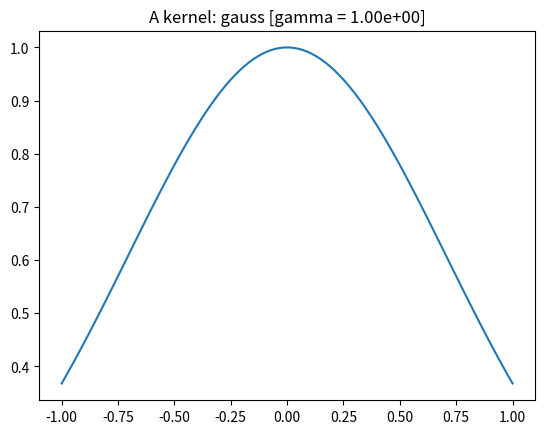

Python code for this plot:
#!/usr/bin/env python3

from abc import ABC, abstractmethod
from scipy.spatial import distance_matrix
import numpy as np
import matplotlib.pyplot as plt

# Abstract kernel
class Kernel(ABC):
    @abstractmethod    
    def __init__(self):
        super().__init__()
    
    @abstractmethod
    def eval(self, x, y):
        pass

    def eval_prod(self, x, y, v, batch_size=100):
        N = x.shape[0]
        num_batches = int(np.ceil(N / batch_size))
        mat_vec_prod = np.zeros((N, 1)) 
        for idx in range(num_batches):
            idx_begin = idx * batch_size
            idx_end = (idx + 1) * batch_size
            A = self.eval(x[idx_begin:idx_end, :], y)
            mat_vec_prod[idx_begin:idx_end] = A @ v
        return mat_vec_prod

    @abstractmethod
    def diagonal(self, X):
        pass

    @abstractmethod
    def __str__(self):
        pass

    @abstractmethod
    def set_params(self, params):
        pass

# Abstract RBF
class RBF(Kernel):
    @abstractmethod    
    def __init__(self):
        super(RBF, self).__init__()
        
    def eval(self, x, y):
        return self.rbf(self.ep, distance_matrix(np.atleast_2d(x), np.atleast_2d(y)))

    def diagonal(self, X):
        return np.ones(X.shape[0]) * self.rbf(self.ep, 0)
    
    def __str__(self):
     return self.name + ' [gamma = %2.2e]' % self.ep   

    def set_params(self, par):
        self.ep = par

# Implementation of concrete RBFs
class Gaussian(RBF):
    def __init__(self, ep=1):
        self.ep = ep
        self.name = 'gauss'
        self.rbf = lambda ep, r: np.exp(-(ep * r) ** 2)

class GaussianTanh(RBF):
    def __init__(self, ep=1):
        self.ep = ep
        self.name = 'gauss_tanh'
        self.rbf = lambda ep, r: np.exp(-(ep * np.tanh(r)) ** 2)

class IMQ(RBF):
    def __init__(self, ep=1):
        self.ep = ep
        self.name = 'imq'
        self.rbf = lambda ep, r: 1. / np.sqrt(1 + (ep * r) ** 2)

class Matern(RBF):
    def __init__(self, ep=1, k=0):
        self.ep = ep
        if k == 0:
            self.name = 'mat0'
            self.rbf = lambda ep, r : np.exp(-ep * r)
        elif k == -1:
            self.name = 'derivative kernel ob quadratic matern'
            self.rbf = lambda ep, r: np.exp(-r) * (r**2 - (2 * 1 + 3) * r + 1 ** 2 + 2 * 1)
        elif k == 1:
            self.name = 'mat1'
            self.rbf = lambda ep, r: np.exp(-ep * r) * (1 + ep * r)
        elif k == 2:
            self.name = 'mat2'
            self.rbf = lambda ep, r: np.exp(-ep * r) * (3 + 3 * ep * r + 1 * (ep * r) ** 2)
        elif k == 3:
            self.name = 'mat3'
            self.rbf = lambda ep, r: np.exp(-ep * r) * (15 + 15 * ep * r + 6 * (ep * r) ** 2 + 1 * (ep * r) ** 3)
        elif k == 4:
            self.name = 'mat4'
            self.rbf = lambda ep, r: np.exp(-ep * r) * (105 + 105 * ep * r + 45 * (ep * r) ** 2 + 10 * (ep * r) ** 3 + 1 * (ep * r) ** 4)
        elif k == 5:
            self.name = 'mat5'
            self.rbf = lambda ep, r: np.exp(-ep * r) * (945 + 945 * ep * r + 420 * (ep * r) ** 2 + 105 * (ep * r) ** 3 + 15 * (ep * r) ** 4 + 1 * (ep * r) ** 5)
        elif k == 6:
            self.name = 'mat6'
            self.rbf = lambda ep, r: np.exp(-ep * r) * (10395 + 10395 * ep * r + 4725 * (ep * r) ** 2 + 1260 * (ep * r) ** 3 + 210 * (ep * r) ** 4 + 21 * (ep * r) ** 5 + 1 * (ep * r) ** 6)
        elif k == 7:
            self.name = 'mat7'
            self.rbf = lambda ep, r: np.exp(-ep * r) * (135135 + 135135 * ep * r + 62370 * (ep * r) ** 2 + 17325 * (ep * r) ** 3 + 3150 * (ep * r) ** 4 + 378 * (ep * r) ** 5 + 28 * (ep * r) ** 6 + 1 * (ep * r) ** 7)
        else:
            self.name = None
            self.rbf = None
            raise Exception('This Matern kernel is not implemented')

class Wendland(RBF):
    def __init__(self, ep=1, k=0, d=1):
        self.ep = ep
        self.name = 'wen_' + str(d) + '_' + str(k)
        l = int(np.floor(d / 2) + k + 1)
        if k == 0:
            p = lambda r: 1
        elif k == 1:
            p = lambda r: (l + 1) * r + 1
        elif k == 2:
            p = lambda r: (l + 3) * (l + 1) * r ** 2 + 3 * (l + 2) * r + 3
        elif k == 3:
            p = lambda r: (l + 5) * (l + 3) * (l + 1) * r ** 3 + (45 + 6 * l * (l + 6)) * r ** 2 + (15 * (l + 3)) * r + 15
        elif k == 4:
            p = lambda r: (l + 7) * (l + 5) * (l + 3) * (l + 1) * r ** 4 + (5 * (l + 4) * (21 + 2 * l * (8 + l))) * r ** 3 + (45 * (14 + l * (l + 8))) * r ** 2 + (105 * (l + 4)) * r + 105
        else:
            raise Exception('This Wendland kernel is not implemented')
        c = np.math.factorial(l + 2 * k) / np.math.factorial(l)
        e = l + k
        self.rbf = lambda ep, r: np.maximum(1 - ep * r, 0) ** e * p(ep * r) / c

class MQ(RBF):
    def __init__(self, ep=1, beta=1.5):
        self.ep = ep
        self.beta = beta
        assert beta != int(beta)

        self.name = 'mq'
        self.rbf = lambda ep, r: (1 + (ep * r) ** 2) ** self.beta
        self.m = max([0, np.ceil(self.beta)])

 # Polynomial kernels    
class Polynomial(Kernel):
    def __init__(self, a=0, p=1):
        self.a = a
        self.p = p
            
    def eval(self, x, y):
        return (np.atleast_2d(x) @ np.atleast_2d(y).transpose() + self.a) ** self.p
    
    def diagonal(self, X):
        return ((np.linalg.norm(X, axis=1)**2 + self.a) ** self.p) #[:, None]

    def __str__(self):
     return 'polynomial' + ' [a = %2.2e, p = %2.2e]' % (self.a, self.p)   

    def set_params(self, par):
        self.a = par[0]
        self.p = par[1]


# Polynomial kernels
class BrownianBridge(Kernel):
    def __init__(self):
        super().__init__()
        self.name = 'Brownian Bridge'

    def eval(self, x, y):
        return np.minimum(np.atleast_2d(x), np.transpose(np.atleast_2d(y))) - np.atleast_2d(x) * np.transpose(np.atleast_2d(y))
    
    def d1_eval(self, x, y):            # derivative wrt first argument

        x = np.atleast_2d(x)
        y = np.atleast_2d(y)

        array1 = (x <= y.T) * (1 - y.T)
        array2 = (x > y.T)  * (-y.T)


        return array1 + array2       # no clue why we need this minus here, does not appear in papers


    def diagonal(self, X):
        return X[:, 0] - X[:, 0] ** 2

    def __str__(self):
        return 'Brownian Bridge kernel'

    def set_params(self, par):
        pass


class weighted_basic_Matern(Kernel):
    # 1D kernel!!!

    def __init__(self):
        super().__init__()
        self.name = 'basic_Matern'

        self.base_kernel = Matern(ep=1, k=0)

        self.b_func = lambda x: x*(1-x)
        self.b_func1 = lambda x: 1-2*x

    def eval(self, x, y):
        return self.base_kernel.eval(x, y) * self.b_func(x) * self.b_func(y.T)

    
    def d1_eval(self, x, y):            # derivative wrt first argument

        x = np.atleast_2d(x)
        y = np.atleast_2d(y)


        # see 05.07.24\A2
        array1 = self.b_func1(x) * self.base_kernel.eval(x, y) * self.b_func(y.T)
        array2 = self.b_func(x) * np.sign(y.T-x) * np.exp(-np.abs(x-y.T)) * self.b_func(y.T)

        return array1 + array2
    
    def diagonal(self, X):
        return self.b_func(X)**2 * self.base_kernel.diagonal(X)

    def __str__(self):
        return 'Brownian Bridge kernel'

    def set_params(self, par):
        pass


class ConvBrownianBridge(Kernel):
    def __init__(self):
        super().__init__()
        self.name = 'Convolution Brownian Bridge'

    def eval(self, x, y):

        x = np.atleast_2d(x)
        z = np.atleast_2d(y)

        array1 = (x <= z.T) * (1/6 * x * (1-z.T) * (x**2 + z.T**2 - 2*z.T))
        array2 = (z.T <  x)  * (1/6 * (1-x) * z.T * (x**2 + z.T**2 - 2*x))


        return -(array1 + array2)       # no clue why we need this minus here, does not appear in papers

    def diagonal(self, X):
        return X[:, 0] - X[:, 0] ** 2

    def __str__(self):
        return 'Brownian Bridge kernel'

    def set_params(self, par):
        pass

class BrownianMotion(Kernel):
    def __init__(self):
        super().__init__()
        self.name = 'Brownian Motion'

    def eval(self, x, y):
        return np.minimum(np.atleast_2d(x), np.transpose(np.atleast_2d(y)))

    def diagonal(self, X):


        return X.reshape(-1)

    def __str__(self):
        return 'Brownian Motion kernel'

    def set_params(self, par):
        pass

# Convolution kernel for Wendland k=0 kernel max(0, 1-|x-y|) on [0,1]. For calculation see 11.02.23\A1.
class ConvKernelWendland(Kernel):
    def __init__(self):
        super().__init__()
        self.name = 'Convolution Kernel Wendland k=0'

        self.func_util = lambda x, y: 1/3 * (-x**3 + 3*x**2*y - 3*x**2 - 3*x*y**2 + 3*x*y + 3/2*x + y**3 - 3*y**2 + 3/2*y + 1)

    def eval(self, x, y):
        x = np.atleast_2d(x)
        y = np.atleast_2d(y)

        A1 = self.func_util(x, y.transpose())
        A2 = self.func_util(y, x.transpose()).transpose()

        # Calculate matrix of logicals to check where x < y
        diff = x - y.transpose()
        M = diff <= 0

        return A1 * M + A2 * ~M

    def diagonal(self, X):
        return 1/3 + X[:, 0] - X[:, 0] ** 2

    def __str__(self):
        return 'Convolution Kernel Wendland k=0'

    def set_params(self, par):
        pass

# Convolution kernel for linear Matern kernel on [0,1]. For calculation see 02.01.24\C1.
class ConvKernelLinMatern(Kernel):
    def __init__(self):
        super().__init__()
        self.name = 'Convolution Kernel linear Matern'


        self.func_util1 = lambda x, z: 1/2 * np.exp(-z) * (((x+3)*z + 5) * np.sinh(x) - x * (z+3) * np.cosh(x))
        self.func_util2 = lambda x, z: -1/6 * np.exp(x-z) * (x-z) * (x**2 - 2*x*(z+3) + z*(z+6) + 6)
        self.func_util3 = lambda x, z: 1/4 * np.exp(x-z) * (np.exp(2*z-2) * (x*(5-2*z) + 5*z - 13) - 3*x + 3*z + 5)

        self.func_util = lambda x, y: self.func_util1(x, y) + self.func_util2(x, y) + self.func_util3(x, y)

    def eval(self, x, y):
        x = np.atleast_2d(x)
        y = np.atleast_2d(y)

        A1 = self.func_util(x, y.transpose())
        A2 = self.func_util(y, x.transpose()).transpose()

        # Calculate matrix of logicals to check where x < y
        diff = x - y.transpose()
        M = diff <= 0

        return A1 * M + A2 * ~M

    def diagonal(self, X):
        part1 = 1/2 * np.exp(-X[:, 0]) * (((X[:, 0] + 3) * X[:, 0] + 5) * np.sinh(X[:, 0]) + X[:, 0]*(X[:, 0]+3) * np.cosh(X[:, 0]))
        part2 = 1/4 * (np.exp(2*X[:, 0]-2) * (X[:, 0] * (5-2*X[:, 0]) + 5*X[:, 0] - 13) + 5)

        return part1 + part2

    def __str__(self):
        return 'Convolution Kernel linear Matern'

    def set_params(self, par):
        pass


# Tensor product kernels
class TensorProductKernel(Kernel):
    def __init__(self, kernel):
        super().__init__()

        self.kernel_1D = kernel
        self.name = self.kernel_1D.name

    def eval(self, x, y):

        x = np.atleast_2d(x)
        y = np.atleast_2d(y)

        assert x.shape[1] == y.shape[1], 'Dimension do not match'

        array_matrix = np.ones((x.shape[0], y.shape[0]))

        for idx_dim in range(x.shape[1]):
            array_matrix = array_matrix * self.kernel_1D.eval(x[:, [idx_dim]], y[:, [idx_dim]])

        return array_matrix

    def diagonal(self, X):

        X = np.atleast_2d(X)

        array_diagonal = np.ones(X.shape[0])

        for idx_dim in range(X.shape[1]):
            array_diagonal *= self.kernel_1D.diagonal(X[:, [idx_dim]])

        return array_diagonal

    def __str__(self):
        return 'Tensor product kernel for ' + self.name

    def set_params(self, par):
        pass

class TensorProductKernel_list(Kernel):
    def __init__(self, list_kernel):
        super().__init__()

        self.list_kernels = list_kernel
        self.name = 'Tensor Product Kernel'
 

    def eval(self, x, y):

        x = np.atleast_2d(x)
        y = np.atleast_2d(y)

        assert x.shape[1] == y.shape[1], 'Dimension do not match'

        array_matrix = np.ones((x.shape[0], y.shape[0]))

        for idx_dim in range(x.shape[1]):
            array_matrix = array_matrix * self.list_kernels[idx_dim].eval(x[:, [idx_dim]], y[:, [idx_dim]])

        return array_matrix

    def diagonal(self, X):

        X = np.atleast_2d(X)

        array_diagonal = np.ones(X.shape[0])

        for idx_dim in range(X.shape[1]):
            array_diagonal *= self.list_kernels[idx_dim].diagonal(X[:, [idx_dim]])

        return array_diagonal

    def __str__(self):
        return 'Tensor product kernel for ' + self.name

    def set_params(self, par):
        pass

# A demo usage
def main():
    ker = Gaussian()

    x = np.linspace(-1, 1, 100)[:, None]
    y = np.matrix([0])
    A = ker.eval(x, y)


    fig = plt.figure(1)
    fig.clf()
    ax = fig.gca()
    ax.plot(x, A)
    ax.set_title('A kernel: ' + str(ker))
    fig.show()


if __name__ == '__main__':
    main()


        
